pico-8 play session: hold ← + tap ❎

[t = 1 s] hold ← ~1s, tap ❎ ~2×
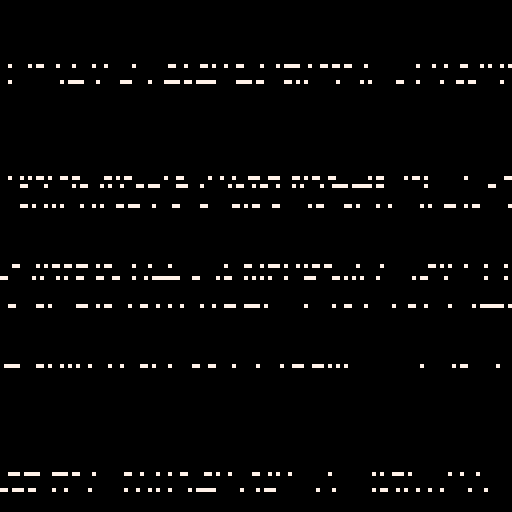
[t = 2 s] hold ← ~2s, tap ❎ ~4×
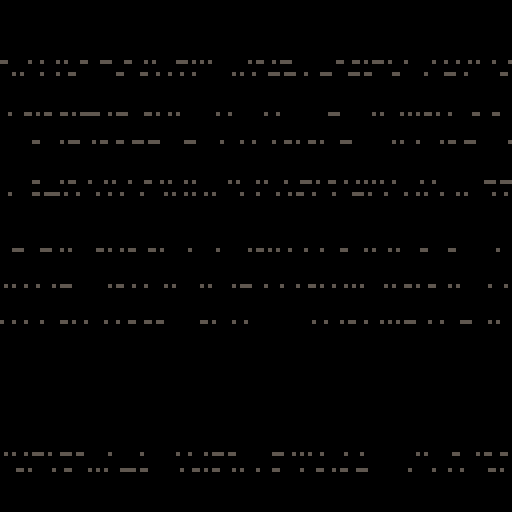

pico-8 cartridge
version 16
__lua__
function _init() 
	glit = {}
	glit.height=128 -- set the width of area the screen glitch will appear
	glit.width=128 -- set the width of area the screen glitch will appear
	glit.t=0 -- glitch timer start
end


function _update()

end


function _draw()
	cls() -- clear the screen	
	glitch() -- start the static/glitch overlay
end
-->8
function glitch()
	if g_on == true then
		local t={7,2,5} --array of colors
		local c=flr(rnd(count(t)+1))
		for i=0, 10, 1 do -- the outer loop generates the vertical glitch dots
			local gl_height = rnd(glit.height)
			for h=0, 100, 2 do
			 -- the inner loop creates longer horizontal lines
				pset(rnd(glit.width), gl_height, t[c])
				 -- write the random pixels to the screen and randomize the colors from the previously generated random number against out color array
			end
		end
	end
	
	-- animation timeline that turns the static on and off
	if glit.t>30 and glit.t < 50 then
		g_on=true
	elseif glit.t>70 and glit.t < 80 then
		g_on=true
	elseif glit.t>120 then
		glit.t = 0		
	else 
		g_on=false	
	end
	glit.t+=1
end
